Labelled photos from "HAM10000", an image-classification folder in adikuma/Skin-Lesion-Classification. The possible labels are: akiec, bcc, bkl, mel, vasc.

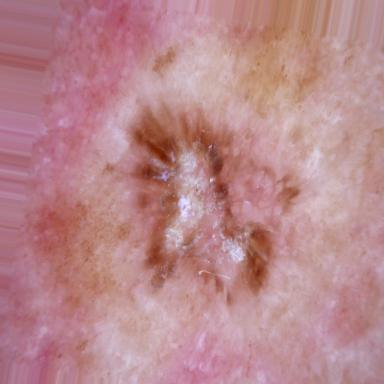
Label: akiec

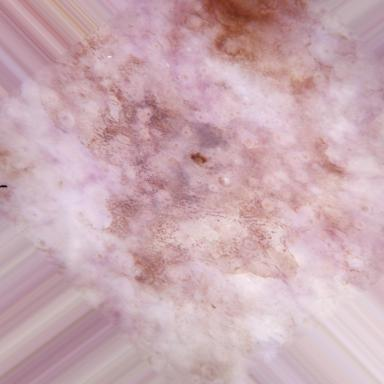
Label: bkl

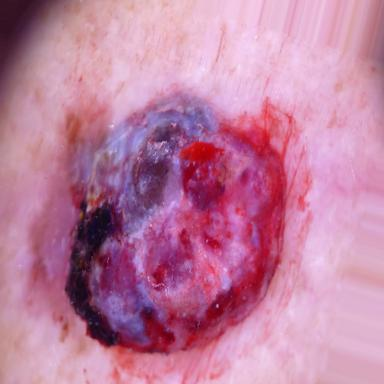
Label: mel

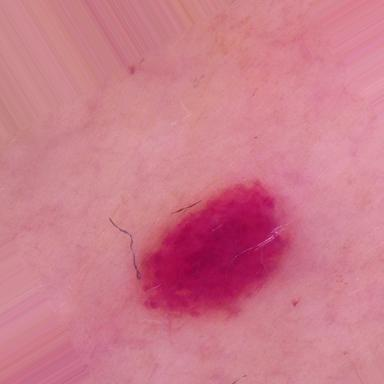
Label: vasc

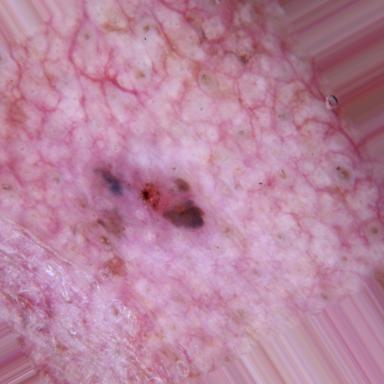
Label: bcc

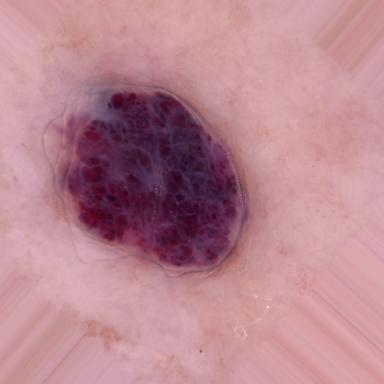
Label: vasc
